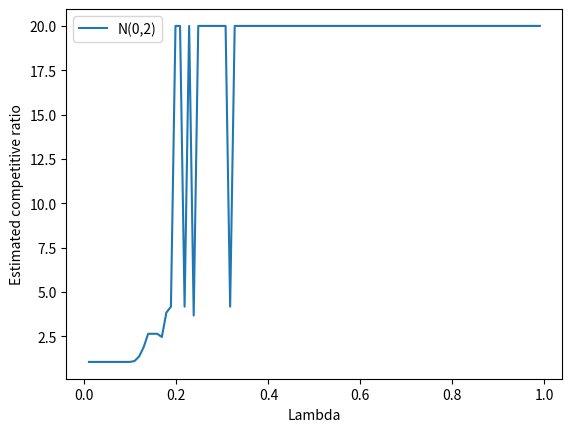

Write Python code to recreate this figure. (Note: this script raises an exception after producing the figure.)
import numpy as np
import matplotlib.pyplot as plt

class SkiRentalProblemInstance:
  def __init__(self, N, B):
    self.N = N
    self.B = B
    self.t = 0

  def make_observation(self):
    if self.t == self.N:
      return "not snowing"
    else:
      self.t += 1
      return "snowing"

  def OPT_cost(self):
    return min(self.N, self.B)

class Predictor:
  def __init__(self, problem_instance:SkiRentalProblemInstance, config:dict):
    self.N_pred = None
    if config.get('error_distribution') == 'normal':
      sigma = config.get('sigma')
      self.N_pred = int(max(1, np.round(np.random.normal(problem_instance.N, sigma, 1)).item()))

class SkiRentalPDLA:
  """
  instances_params: N and B values on which the algo will be tested
  """
  def __init__(self, instances_params):
    self.instances_params = instances_params

  def run(self, problem_instance:SkiRentalProblemInstance, lam, N_pred):
    B = problem_instance.B
    def e(z):
      return pow((1 + 1 / B), z * B)
    if N_pred >= B:
      # Prrediction suggests buying
      c = e(lam)
      c_prime = 1
    else:
      # Prediction suggests renting
      c = e(1 / lam)
      c_prime = lam
    """
    In order to get a randomized integral solution, we arrange the increments of x on the interval [0, 1] and
    choose uniformly in random a number in [0, 1]. We buy on the day corresponding to the increment of x to
    which the random number belongs. It can be shown that the probability of buying on the jth day is exactly
    the change in the value of x on the jth day and the probability of renting the skis on the jth day is exactly
    f_j. Thus, the expected cost of the randomized algorithm is the same as the cost of the fractional algorithm.

[redacted]
    maximizing ad-auctions revenue
    """
    x = 0
    x_threshhold_to_buy = np.random.rand()
    cost = 0
    while problem_instance.make_observation() == 'snowing':
      x = (1 + 1 / B) * x + 1 / ((c - 1) * B)
      if x > x_threshhold_to_buy:
        cost += B
        break
      else:
        cost += 1
    return cost

  def monte_carlo_eval_competitive_ratio(self, N, B, predictor_config, lam, nb_simulations=1000):
    competitive_ratios = []
    for _ in range(nb_simulations):
      problem_instance = SkiRentalProblemInstance(N, B)
      predictor = Predictor(problem_instance, predictor_config)
      cost_alg = self.run(problem_instance, lam, predictor.N_pred)
      competitive_ratios.append(cost_alg / problem_instance.OPT_cost())
    return max(competitive_ratios)

  def compute_statistics(self, predictor_configs):
    lams = np.linspace(0.01, 0.99, 100)
    for config in predictor_configs:
      competitive_ratios = []
      for lam in lams:
        cr_instances = [self.monte_carlo_eval_competitive_ratio(N, B, config, lam) for (N, B) in self.instances_params]
        competitive_ratios.append(max(cr_instances))
      print(competitive_ratios)
      plt.plot(lams, competitive_ratios, label=config.get('name'))

    plt.xlabel('Lambda')
    plt.ylabel('Estimated competitive ratio')
    plt.legend()
    plt.savefig('plots/statistics.png')




if __name__ == '__main__':
  configs = [
    {
      'name':'N(0,2)',
      'error_distribution':'normal',
      'sigma':1
    }
  ]
  instances_params = [(N, 20) for N in range(1, 50, 5)]
  ski_pdla = SkiRentalPDLA(instances_params)
  ski_pdla.compute_statistics(configs)